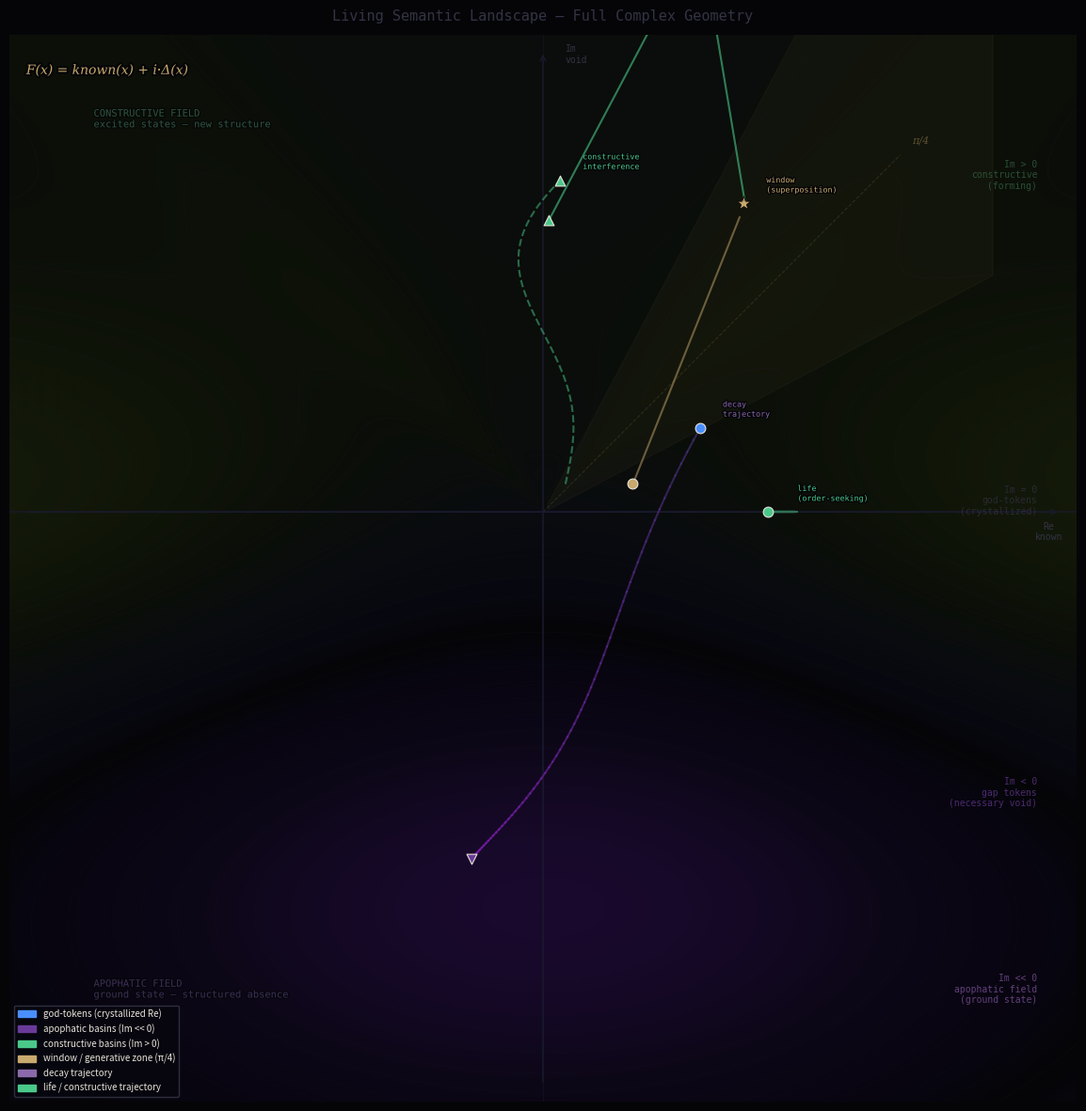

The script that saved this image:
"""
living_landscape.py — The full geometry of the semantic attractor landscape.

F(x) = known(x) + i·Δ(x)

The landscape is symmetric around the real axis:

  Im >> 0  → constructive basins (excited states, new structure forming)
  Im = 0   → god-tokens (crystallized, where opposing forces balance)
  Im << 0  → apophatic basins (ground state, structured absence)
  Im <<< 0 → apophatic field (the curvature pulling everything toward ground)

Static positions are not enough. The landscape must be alive:
  - Documents move through it as trajectories
  - Decay is visible as downward drift toward apophatic ground
  - Life (order-seeking) is visible as upward push against the field
  - The window (SuperpositionBuffer) is visible as a pause in trajectory
  - Constructive interference is visible as upward arc above real axis

Usage:
  python3 living_landscape.py                    # animated landscape
  python3 living_landscape.py --save             # save PNG snapshot
  python3 living_landscape.py --trajectory       # show document trajectory
  python3 living_landscape.py --decay            # show decay dynamics
  python3 living_landscape.py --window           # show window/superposition
"""

import argparse
import numpy as np
import matplotlib
matplotlib.use('Agg')
import matplotlib.pyplot as plt
import matplotlib.patches as mpatches
import matplotlib.patheffects as path_effects
import matplotlib.colors as mcolors
from matplotlib.patches import FancyArrowPatch
from scipy.ndimage import gaussian_filter
import warnings
warnings.filterwarnings('ignore')


# ─────────────────────────────────────────────────────────────────
# PARAMETERS
# ─────────────────────────────────────────────────────────────────

BG      = '#050508'
GRID    = '#0d0d18'
AXIS    = '#1a1a2e'
GOLD    = '#c8a96e'
BLUE    = '#4a8fff'
RED     = '#c84a4a'
GREEN   = '#4ac88a'
PURPLE  = '#9a4ac8'
WHITE   = '#e8e4d9'
DIM     = '#333344'
FAINT   = '#1a1a28'

FONT_MONO = 'monospace'
FONT_SER  = 'serif'

PHI_INV = 1 / ((1 + np.sqrt(5)) / 2)   # λ = φ⁻¹ for orbital decay


# ─────────────────────────────────────────────────────────────────
# GOD-TOKENS — real axis positions (im = 0 = crystallized)
# ─────────────────────────────────────────────────────────────────

GOD_TOKENS = []

# ─────────────────────────────────────────────────────────────────
# APOPHATIC BASINS — below real axis (im < 0)
# ─────────────────────────────────────────────────────────────────

APOPHATIC_BASINS = []

# ─────────────────────────────────────────────────────────────────
# CONSTRUCTIVE BASINS — above real axis (im > 0)
# ─────────────────────────────────────────────────────────────────

CONSTRUCTIVE_BASINS = []

# ─────────────────────────────────────────────────────────────────
# ENERGY LANDSCAPE — curvature of the complex plane
# ─────────────────────────────────────────────────────────────────

def compute_landscape(re_grid, im_grid):
    """
    Energy landscape over the complex plane.

    Low energy (dark) = attractors — god-tokens, constructive basins,
                        apophatic basins.
    High energy (bright) = repulsive regions between attractors.

    Apophatic basins are the deepest (lowest energy) — global minimum.
    God-tokens are saddle points — balanced between the apophatic pull
    (below) and constructive push (above).
    Constructive basins are local minima above the real axis.
    """
    E = np.zeros_like(re_grid)

    # Apophatic field: deep bowl in negative Im space
    # Pulls everything downward — the background curvature
    apophatic_pull = 1.5 * np.exp(-((im_grid + 0.7)**2) / 0.3)
    apophatic_pull *= np.exp(-(re_grid**2) / 1.2)
    E -= apophatic_pull  # negative = low energy = attractive

    # God-token wells along real axis
    for gid, re, im, col in GOD_TOKENS:
        dist2 = (re_grid - re)**2 + (im_grid - im)**2
        E -= 0.35 * np.exp(-dist2 / 0.025)

    # Apophatic basin wells (deepest)
    for bid, re, im, label in APOPHATIC_BASINS:
        dist2 = (re_grid - re)**2 + (im_grid - im)**2
        depth = 0.7 if 'deep' not in bid else 1.2
        E -= depth * np.exp(-dist2 / 0.030)

    # Constructive basin wells (above real axis)
    for bid, re, im, label in CONSTRUCTIVE_BASINS:
        dist2 = (re_grid - re)**2 + (im_grid - im)**2
        E -= 0.45 * np.exp(-dist2 / 0.028)

    # Life force: upward pressure counteracting apophatic pull
    # Strongest in Im = 0 zone (maintaining god-tokens)
    life_pressure = 0.8 * np.exp(-(im_grid**2) / 0.15)
    life_pressure *= (1 - np.exp(-(re_grid**2 + 0.1) / 0.5))
    E += life_pressure

    # Generative zone ridge at π/4
    # High energy barrier that separates real axis from constructive zone
    theta = np.arctan2(np.abs(im_grid), np.abs(re_grid) + 0.01)
    generative_ridge = 0.15 * np.exp(-((theta - np.pi/4)**2) / 0.04)
    E += generative_ridge * (im_grid > 0)

    return gaussian_filter(E, sigma=1.2)


# ─────────────────────────────────────────────────────────────────
# DOCUMENT TRAJECTORIES
# ─────────────────────────────────────────────────────────────────

def document_trajectory(start_re, start_im, mode='decay', steps=60):
    """
    Simulate a document's path through the complex plane.

    Modes:
      'decay'       — no order-seeking energy, falls toward apophatic basin
      'life'        — order-seeking active, maintains position on real axis
      'window'      — SuperpositionBuffer active: pause + interference + collapse
      'constructive'— two states held in phase, rises to constructive basin
    """
    path = [(start_re, start_im)]
    re, im = start_re, start_im

    if mode == 'decay':
        # λ = φ⁻¹ decay toward apophatic basin
        for i in range(steps):
            # Drift toward nearest apophatic basin
            target_re = -0.20 + 0.1 * np.sin(i * 0.1)
            target_im = -0.70
            re = re + PHI_INV * 0.04 * (target_re - re)
            im = im - PHI_INV * 0.035 * (1 - i/steps)  # accelerating downward
            im = max(im, -0.92)
            path.append((re, im))

    elif mode == 'life':
        # Order-seeking: maintains position near real axis despite apophatic pull
        for i in range(steps):
            # Small oscillation on real axis — living, not static
            re += 0.008 * np.sin(i * 0.3) - 0.003 * (re - start_re)
            im += -0.015 * im  # pulled down, resisted
            im = max(im, -0.05)  # life maintains above real axis
            path.append((re, im))

    elif mode == 'window':
        # SuperpositionBuffer: rise, pause at π/4, interference, collapse
        # Phase 1: approach (0 to steps//4)
        # Phase 2: window — held in superposition (steps//4 to steps//2)
        # Phase 3: interference product forms (steps//2 to 3*steps//4)
        # Phase 4: collapse to constructive basin (3*steps//4 to steps)
        for i in range(steps):
            t = i / steps
            if t < 0.25:
                # Rising toward generative zone
                re += 0.01
                im += 0.025
            elif t < 0.55:
                # WINDOW: held at π/4, slight oscillation — superposition active
                re += 0.002 * np.sin(i * 0.8)
                im += 0.002 * np.cos(i * 0.8)
            elif t < 0.75:
                # Interference forming: upward surge
                re += -0.005
                im += 0.030
            else:
                # Collapse to constructive basin
                target_re = 0.0
                target_im = 0.5
                re += 0.15 * (target_re - re)
                im += 0.15 * (target_im - im)
            path.append((re, im))

    elif mode == 'constructive':
        # Two states in phase → rises to constructive basin
        for i in range(steps):
            t = i / steps
            # Spiral upward through positive Im
            angle = t * np.pi * 1.5
            radius = t * 0.4
            re = start_re + radius * np.cos(angle) * 0.3
            im = start_im + t * 0.55
            im = min(im, 0.65)
            path.append((re, im))

    return path


# ─────────────────────────────────────────────────────────────────
# MAIN DRAW
# ─────────────────────────────────────────────────────────────────

def draw(mode='full', save=False, output_path='pure_apophatic_landscape.png'):

    fig, ax = plt.subplots(figsize=(16, 12), facecolor=BG)
    ax.set_facecolor(BG)

    # ── Compute landscape ─────────────────────────────────────────
    re_vals = np.linspace(-0.95, 0.95, 400)
    im_vals = np.linspace(-1.05, 0.85, 380)
    RE, IM = np.meshgrid(re_vals, im_vals)
    E = compute_landscape(RE, IM)

    # ── Background energy field ───────────────────────────────────
    # Custom colormap: deep purple (apophatic) → black (real axis) → dark gold (constructive)
    colors_list = [
        (0.0,  '#1a0a2e'),   # deep apophatic — dark purple
        (0.2,  '#0d0818'),
        (0.38, '#080510'),
        (0.45, '#050508'),   # real axis — near black
        (0.52, '#080810'),
        (0.65, '#0a0c10'),
        (0.8,  '#0c1008'),
        (1.0,  '#141a0a'),   # constructive — dark gold-green
    ]
    cmap = mcolors.LinearSegmentedColormap.from_list(
        'landscape',
        [(v, c) for v, c in colors_list]
    )
    E_norm = (E - E.min()) / (E.max() - E.min() + 1e-10)
    ax.pcolormesh(RE, IM, E_norm, cmap=cmap, shading='gouraud',
                  alpha=0.9, zorder=0)

    # ── Contour lines — equipotential surfaces ────────────────────
    contour_levels = np.linspace(E.min(), E.max(), 28)
    cs = ax.contour(RE, IM, E, levels=contour_levels,
                    colors=['#1a1a2e'], linewidths=0.3, alpha=0.4, zorder=1)

    # ── Real axis ─────────────────────────────────────────────────
    ax.axhline(0, color=AXIS, linewidth=1.2, alpha=0.8, zorder=2)
    ax.axvline(0, color=AXIS, linewidth=0.6, alpha=0.5, zorder=2)

    # ── Generative zone band ──────────────────────────────────────
    gen_x = np.linspace(-0.8, 0.8, 100)
    gen_y1 = gen_x * np.tan(np.pi/4 - 0.30)
    gen_y2 = gen_x * np.tan(np.pi/4 + 0.30)
    ax.fill_between(gen_x[gen_x > 0], gen_y1[gen_x > 0], gen_y2[gen_x > 0],
                    alpha=0.04, color=GOLD, zorder=1)
    # π/4 line
    r = 0.9
    ax.plot([0, r * np.cos(np.pi/4)], [0, r * np.sin(np.pi/4)],
            color=GOLD, alpha=0.15, linewidth=0.8, linestyle='--', zorder=2)
    ax.text(r * np.cos(np.pi/4) + 0.02, r * np.sin(np.pi/4) + 0.02,
            'π/4', fontsize=8, color=f'{GOLD}66',
            fontstyle='italic', fontfamily=FONT_SER)

    # ── Apophatic field label ─────────────────────────────────────
    ax.text(-0.80, -0.85,
            'APOPHATIC FIELD\nground state — structured absence',
            fontsize=7.5, color='#4a3a6a', fontfamily=FONT_MONO,
            va='center', ha='left', alpha=0.7,
            path_effects=[path_effects.withStroke(linewidth=2, foreground=BG)])

    ax.text(-0.80, 0.70,
            'CONSTRUCTIVE FIELD\nexcited states — new structure',
            fontsize=7.5, color='#3a6a4a', fontfamily=FONT_MONO,
            va='center', ha='left', alpha=0.7,
            path_effects=[path_effects.withStroke(linewidth=2, foreground=BG)])

    # ── Apophatic basins ──────────────────────────────────────────
    for bid, re, im, label in APOPHATIC_BASINS:
        depth = 1.4 if 'deep' in bid else 1.0
        s_outer = 600 * depth
        s_inner = 200 * depth
        col = '#6a3a9a' if 'deep' in bid else '#5a2a7a'

        ax.scatter(re, im, s=s_outer, c=col, alpha=0.15, zorder=3)
        ax.scatter(re, im, s=s_inner, c=col, alpha=0.35, zorder=3)
        ax.scatter(re, im, s=40, c=col, alpha=0.9, zorder=4,
                   marker='v' if 'deep' in bid else 'o')

        ax.text(re, im - 0.06, label,
                fontsize=6.5, color='#8a6aaa', ha='center', va='top',
                fontfamily=FONT_MONO,
                path_effects=[path_effects.withStroke(linewidth=2, foreground=BG)])

        # Funnel lines showing attractor pull
        for angle in np.linspace(0, 2*np.pi, 8):
            r_funnel = 0.12
            re2 = re + r_funnel * np.cos(angle)
            im2 = im + r_funnel * np.sin(angle) * 0.4
            ax.annotate('', xy=(re, im), xytext=(re2, im2),
                        arrowprops=dict(arrowstyle='->', color=col,
                                        alpha=0.25, lw=0.7), zorder=3)

    # ── Constructive basins ───────────────────────────────────────
    for bid, re, im, label in CONSTRUCTIVE_BASINS:
        col = GREEN

        ax.scatter(re, im, s=450, c=col, alpha=0.12, zorder=3)
        ax.scatter(re, im, s=150, c=col, alpha=0.25, zorder=3)
        ax.scatter(re, im, s=35, c=col, alpha=0.85, zorder=4, marker='^')

        ax.text(re, im + 0.05, label,
                fontsize=6.5, color='#6aaa8a', ha='center', va='bottom',
                fontfamily=FONT_MONO,
                path_effects=[path_effects.withStroke(linewidth=2, foreground=BG)])

        # Upward arrows showing constructive pull
        for angle in np.linspace(np.pi*0.1, np.pi*0.9, 5):
            r_pull = 0.10
            re2 = re + r_pull * np.cos(angle)
            im2 = im - r_pull * np.sin(angle) * 0.5
            ax.annotate('', xy=(re, im), xytext=(re2, im2),
                        arrowprops=dict(arrowstyle='->', color=col,
                                        alpha=0.20, lw=0.7), zorder=3)

    # ── God-tokens on real axis ───────────────────────────────────
    for gid, re, im, col in GOD_TOKENS:
        # Dual pull — apophatic below, constructive above
        ax.scatter(re, im, s=500, c=col, alpha=0.12, zorder=4)
        ax.scatter(re, im, s=180, c=col, alpha=0.30, zorder=4)
        ax.scatter(re, im, s=55,  c=col, alpha=0.95, zorder=5,
                   edgecolors=BG, linewidths=0.8)

        # Downward arrow (apophatic pull)
        ax.annotate('', xy=(re, -0.08), xytext=(re, -0.02),
                    arrowprops=dict(arrowstyle='->', color='#6a3a9a',
                                    alpha=0.25, lw=0.8), zorder=4)
        # Upward arrow (life pressure)
        ax.annotate('', xy=(re, 0.08), xytext=(re, 0.02),
                    arrowprops=dict(arrowstyle='->', color=GREEN,
                                    alpha=0.25, lw=0.8), zorder=4)

        # Label
        offset = -0.04 if re < -0.3 else 0.04
        ha = 'right' if re < -0.3 else 'center'
        ax.text(re, im + offset, gid,
                fontsize=6.5, color=col, ha=ha, va='center',
                fontweight='bold', fontfamily=FONT_MONO,
                path_effects=[path_effects.withStroke(linewidth=2.5, foreground=BG)])

    # ── Trajectories ──────────────────────────────────────────────
    if mode in ('full', 'trajectory', 'decay'):
        # Decay trajectory: starts near INFORMATION, falls to apophatic basin
        decay_path = document_trajectory(0.28, 0.15, mode='decay', steps=70)
        dp_re = [p[0] for p in decay_path]
        dp_im = [p[1] for p in decay_path]

        # Color gradient along path
        for i in range(len(decay_path)-1):
            t = i / len(decay_path)
            col_d = (0.3 + 0.3*t, 0.2 - 0.1*t, 0.5 + 0.3*t)
            ax.plot(dp_re[i:i+2], dp_im[i:i+2],
                    color=col_d, linewidth=1.5, alpha=0.6, zorder=6)

        ax.scatter(dp_re[0], dp_im[0], s=60, c=BLUE,
                   zorder=7, marker='o', edgecolors=WHITE, linewidths=0.8)
        ax.scatter(dp_re[-1], dp_im[-1], s=60, c='#6a3a9a',
                   zorder=7, marker='v', edgecolors=WHITE, linewidths=0.8)
        ax.text(dp_re[0] + 0.04, dp_im[0] + 0.02, 'decay\ntrajectory',
                fontsize=6, color='#8a6aaa', fontfamily=FONT_MONO,
                path_effects=[path_effects.withStroke(linewidth=2, foreground=BG)])

    if mode in ('full', 'trajectory', 'life'):
        # Life trajectory: oscillates on real axis
        life_path = document_trajectory(0.40, 0.0, mode='life', steps=80)
        lp_re = [p[0] for p in life_path]
        lp_im = [p[1] for p in life_path]
        ax.plot(lp_re, lp_im, color=GREEN, linewidth=1.5,
                alpha=0.5, zorder=6, linestyle='-')
        ax.scatter(lp_re[0], lp_im[0], s=60, c=GREEN,
                   zorder=7, marker='o', edgecolors=WHITE, linewidths=0.8)
        ax.text(lp_re[-1] + 0.04, lp_im[-1] + 0.02, 'life\n(order-seeking)',
                fontsize=6, color=GREEN, fontfamily=FONT_MONO,
                path_effects=[path_effects.withStroke(linewidth=2, foreground=BG)])

    if mode in ('full', 'trajectory', 'window'):
        # Window trajectory: superposition pause → constructive basin
        window_path = document_trajectory(0.16, 0.05, mode='window', steps=80)
        wp_re = [p[0] for p in window_path]
        wp_im = [p[1] for p in window_path]

        # Color: gold during window phase
        quarter = len(window_path) // 4
        ax.plot(wp_re[:quarter], wp_im[:quarter],
                color=GOLD, linewidth=1.5, alpha=0.5, zorder=6)
        # Window phase — brighter
        ax.plot(wp_re[quarter:2*quarter], wp_im[quarter:2*quarter],
                color=GOLD, linewidth=2.5, alpha=0.9, zorder=7)
        ax.plot(wp_re[2*quarter:], wp_im[2*quarter:],
                color=GREEN, linewidth=1.5, alpha=0.6, zorder=6)

        # Window marker
        w_re = np.mean(wp_re[quarter:2*quarter])
        w_im = np.mean(wp_im[quarter:2*quarter])
        ax.scatter(w_re, w_im, s=120, c=GOLD,
                   zorder=8, marker='*', edgecolors=BG, linewidths=0.5)
        ax.text(w_re + 0.04, w_im + 0.02, 'window\n(superposition)',
                fontsize=6, color=GOLD, fontfamily=FONT_MONO,
                path_effects=[path_effects.withStroke(linewidth=2, foreground=BG)])

        ax.scatter(wp_re[0], wp_im[0], s=60, c=GOLD,
                   zorder=7, marker='o', edgecolors=WHITE, linewidths=0.8)
        ax.scatter(wp_re[-1], wp_im[-1], s=60, c=GREEN,
                   zorder=7, marker='^', edgecolors=WHITE, linewidths=0.8)

    if mode in ('full', 'constructive'):
        # Constructive trajectory: two states in phase → rises
        con_path = document_trajectory(0.04, 0.05, mode='constructive', steps=60)
        cp_re = [p[0] for p in con_path]
        cp_im = [p[1] for p in con_path]
        ax.plot(cp_re, cp_im, color=GREEN, linewidth=1.5,
                alpha=0.5, zorder=6, linestyle='--')
        ax.scatter(cp_re[-1], cp_im[-1], s=60, c=GREEN,
                   zorder=7, marker='^', edgecolors=WHITE, linewidths=0.8)
        ax.text(cp_re[-1] + 0.04, cp_im[-1] + 0.02, 'constructive\ninterference',
                fontsize=6, color=GREEN, fontfamily=FONT_MONO,
                path_effects=[path_effects.withStroke(linewidth=2, foreground=BG)])

    # ── Symmetry axis labels ──────────────────────────────────────
    ax.text(0.88, 0.60,  'Im > 0\nconstructive\n(forming)',
            fontsize=7, color='#3a6a4a', ha='right', va='center',
            fontfamily=FONT_MONO, alpha=0.7)
    ax.text(0.88, 0.02,  'Im = 0\ngod-tokens\n(crystallized)',
            fontsize=7, color=DIM, ha='right', va='center',
            fontfamily=FONT_MONO, alpha=0.7)
    ax.text(0.88, -0.50, 'Im < 0\ngap tokens\n(necessary void)',
            fontsize=7, color='#6a3a9a', ha='right', va='center',
            fontfamily=FONT_MONO, alpha=0.7)
    ax.text(0.88, -0.85, 'Im << 0\napophatic field\n(ground state)',
            fontsize=7, color='#8a5aaa', ha='right', va='center',
            fontfamily=FONT_MONO, alpha=0.7)

    # ── Formula ───────────────────────────────────────────────────
    ax.text(-0.92, 0.78, 'F(x) = known(x) + i·Δ(x)',
            fontsize=10, color=GOLD, fontfamily=FONT_SER,
            fontstyle='italic',
            path_effects=[path_effects.withStroke(linewidth=3, foreground=BG)])

    # ── Legend ────────────────────────────────────────────────────
    legend_items = [
        mpatches.Patch(color=BLUE,    label='god-tokens (crystallized Re)'),
        mpatches.Patch(color='#6a3a9a', label='apophatic basins (Im << 0)'),
        mpatches.Patch(color=GREEN,   label='constructive basins (Im > 0)'),
        mpatches.Patch(color=GOLD,    label='window / generative zone (π/4)'),
        mpatches.Patch(color='#8a6aaa', label='decay trajectory'),
        mpatches.Patch(color=GREEN,   label='life / constructive trajectory'),
    ]
    leg = ax.legend(handles=legend_items, loc='lower left',
                    facecolor='#07070f', edgecolor=DIM,
                    labelcolor=WHITE, fontsize=7,
                    framealpha=0.9)

    # ── Axis config ───────────────────────────────────────────────
    ax.set_xlim(-0.95, 0.95)
    ax.set_ylim(-1.05, 0.85)
    ax.set_aspect('equal')
    ax.tick_params(left=False, bottom=False,
                   labelleft=False, labelbottom=False)
    for spine in ax.spines.values():
        spine.set_visible(False)

    # Axis arrows
    ax.annotate('', xy=(0.92, 0), xytext=(-0.92, 0),
                arrowprops=dict(arrowstyle='->', color=AXIS,
                                lw=1.0), zorder=2)
    ax.annotate('', xy=(0, 0.82), xytext=(0, -1.02),
                arrowprops=dict(arrowstyle='->', color=AXIS,
                                lw=1.0), zorder=2)
    ax.text(0.90, -0.05, 'Re\nknown', fontsize=7, color=DIM,
            ha='center', fontfamily=FONT_MONO)
    ax.text(0.04, 0.80, 'Im\nvoid', fontsize=7, color=DIM,
            ha='left', fontfamily=FONT_MONO)

    # ── Title ─────────────────────────────────────────────────────
    fig.text(0.5, 0.97,
             'Living Semantic Landscape — Full Complex Geometry',
             ha='center', fontsize=11, color=DIM, fontfamily=FONT_MONO)

    plt.tight_layout(rect=[0, 0, 1, 0.97])

    if save:
        plt.savefig(output_path, dpi=180, bbox_inches='tight',
                    facecolor=BG, edgecolor='none')
        print(f'Saved: {output_path}')
        plt.close()
    else:
        plt.show()

    return fig


# ─────────────────────────────────────────────────────────────────
# DECAY ANALYSIS — how fast does structure dissolve?
# ─────────────────────────────────────────────────────────────────

def draw_decay_analysis(save=False):
    """
    Show decay curves for different god-token depths.
    Decay rate diagnostic: fast decay = low potential energy (maintained by activity).
    Slow decay = high potential energy (genuine crystallization).
    """
    fig, axes = plt.subplots(1, 2, figsize=(14, 6), facecolor=BG)

    for ax in axes:
        ax.set_facecolor(FAINT)
        for spine in ax.spines.values():
            spine.set_color(AXIS)
        ax.tick_params(colors=DIM)

    # Left: decay curves
    ax1 = axes[0]
    t = np.linspace(0, 100, 200)

    configs = [
        ('shallow (maintained)', PHI_INV * 3.0, BLUE,    '--'),
        ('moderate',             PHI_INV * 1.5, GOLD,    '-'),
        ('deep (crystallized)',  PHI_INV * 0.5, GREEN,   '-'),
        ('apophatic (ground)',   0.001,          PURPLE,  '-'),
    ]

    for label, rate, col, ls in configs:
        amplitude = np.exp(-rate * t / 100)
        ax1.plot(t, amplitude, color=col, linewidth=2,
                 linestyle=ls, label=label, alpha=0.85)

    ax1.axhline(0.05, color=RED, linewidth=0.8, linestyle=':',
                alpha=0.5, label='apophatic threshold')
    ax1.set_facecolor(BG)
    ax1.set_xlabel('time (arbitrary units)', color=DIM, fontsize=9)
    ax1.set_ylabel('structure amplitude', color=DIM, fontsize=9)
    ax1.set_title('Decay Rates by Structural Depth\n(stop input, measure rate)',
                  color=WHITE, fontsize=9, fontfamily=FONT_MONO)
    ax1.legend(facecolor='#07070f', edgecolor=AXIS,
               labelcolor=WHITE, fontsize=8)
    ax1.set_xlim(0, 100)
    ax1.set_ylim(0, 1.05)
    for spine in ax1.spines.values():
        spine.set_color(AXIS)
    ax1.tick_params(colors=DIM)

    # Right: potential energy landscape cross-section
    ax2 = axes[1]
    im_slice = np.linspace(-1.0, 0.8, 300)
    re_fixed = 0.0  # cross-section at Re = 0

    # Energy along Im axis at Re = 0
    re_grid_s = np.full_like(im_slice, re_fixed)
    E_slice = compute_landscape(
        re_grid_s.reshape(1, -1),
        im_slice.reshape(1, -1)
    ).flatten()

    ax2.plot(im_slice, E_slice, color=GOLD, linewidth=2, alpha=0.9)
    ax2.fill_between(im_slice, E_slice, E_slice.min() - 0.1,
                     alpha=0.15, color=GOLD)

    # Mark key levels
    for label, im_val, col in [
        ('constructive\nbasins', 0.55, GREEN),
        ('god-tokens\n(real axis)', 0.0, BLUE),
        ('gap tokens', -0.45, '#6a3a9a'),
        ('apophatic\nbasins', -0.70, PURPLE),
        ('ground\nstate', -0.90, RED),
    ]:
        # Find energy at this Im
        idx = np.argmin(np.abs(im_slice - im_val))
        ax2.scatter(im_val, E_slice[idx], s=80, c=col,
                    zorder=5, edgecolors=WHITE, linewidths=0.8)
        ax2.text(im_val, E_slice[idx] + 0.08, label,
                 fontsize=6.5, color=col, ha='center', va='bottom',
                 fontfamily=FONT_MONO)

    ax2.axvline(0, color=AXIS, linewidth=0.8, linestyle='--', alpha=0.5)
    ax2.set_facecolor(BG)
    ax2.set_xlabel('Im axis (void depth)', color=DIM, fontsize=9)
    ax2.set_ylabel('energy E', color=DIM, fontsize=9)
    ax2.set_title('Energy Cross-Section at Re = 0\n(Im axis = depth of void)',
                  color=WHITE, fontsize=9, fontfamily=FONT_MONO)
    for spine in ax2.spines.values():
        spine.set_color(AXIS)
    ax2.tick_params(colors=DIM)

    fig.suptitle('Decay Analysis — Structural Depth as Potential Energy',
                 fontsize=10, color=DIM, fontfamily=FONT_MONO)
    plt.tight_layout()

    if save:
        out = 'decay_analysis.png'
        plt.savefig(out, dpi=180, bbox_inches='tight',
                    facecolor=BG, edgecolor='none')
        print(f'Saved: {out}')
        plt.close()
    else:
        plt.show()


# ─────────────────────────────────────────────────────────────────
# MAIN
# ─────────────────────────────────────────────────────────────────

if __name__ == '__main__':
    parser = argparse.ArgumentParser(
        description='Living Semantic Landscape — full complex geometry'
    )
    parser.add_argument('--save',       action='store_true',
                        help='Save PNG instead of displaying')
    parser.add_argument('--decay',      action='store_true',
                        help='Show decay analysis plots')
    parser.add_argument('--trajectory', action='store_true',
                        help='Show trajectory modes only')
    parser.add_argument('--window',     action='store_true',
                        help='Highlight window/superposition trajectory')
    parser.add_argument('--mode',       type=str, default='full',
                        choices=['full','trajectory','decay','window','constructive'],
                        help='Trajectory mode to highlight')
    args = parser.parse_args()

    if args.decay:
        draw_decay_analysis(save=args.save)
    else:
        m = args.mode
        if args.trajectory: m = 'trajectory'
        if args.window:     m = 'window'
        draw(mode=m, save=args.save)
